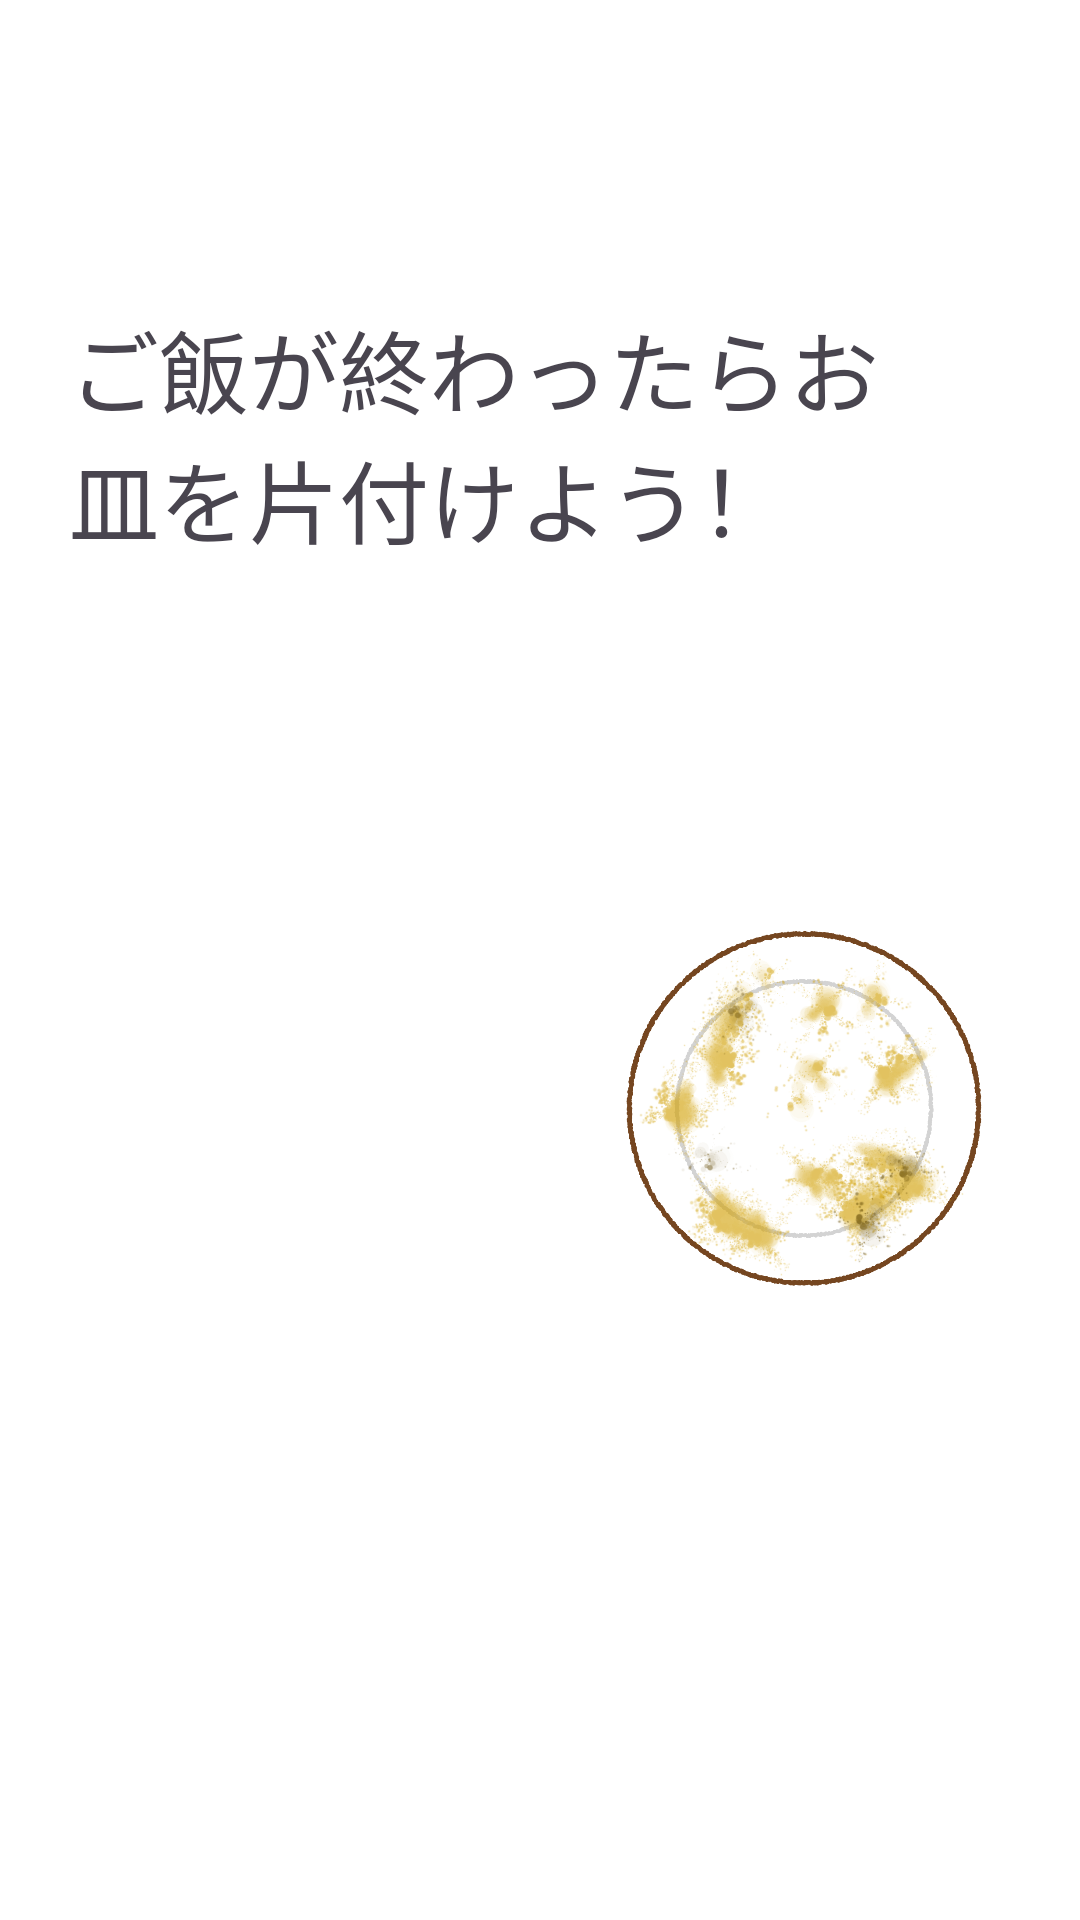

Reconstruct the res/layout file that produces this screen, plus the resources it refers to.
<!-- AndroidManifest.xml: application theme Theme.MyEdpsApplication -->
<!-- res/layout/thirteenth.xml -->
<RelativeLayout xmlns:android="http://schemas.android.com/apk/res/android"
    xmlns:app="http://schemas.android.com/apk/res-auto"
    xmlns:tools="http://schemas.android.com/tools"
    android:layout_width="match_parent"
    android:layout_height="match_parent"
    android:background="#FFFFFF">

    <TextView
        android:id="@+id/textViewName"
        android:layout_width="wrap_content"
        android:layout_height="wrap_content"
        android:layout_alignStart="@id/rectangle_2"
        android:layout_alignTop="@id/rectangle_2"
        android:layout_centerHorizontal="true"
        android:layout_marginStart="123dp"
        android:layout_marginTop="40dp"
        android:elevation="5dp"
        android:textColor="#000000"
        android:textSize="24sp"
        tools:text="リスくん" />

    <Button
        android:id="@+id/cleanButton"
        android:layout_width="wrap_content"
        android:layout_height="wrap_content"
        android:layout_below="@+id/character_image"
        android:layout_alignParentStart="true"
        android:layout_alignParentBottom="true"
        android:layout_centerHorizontal="true"
        android:layout_marginStart="155dp"
        android:layout_marginTop="56dp"
        android:layout_marginBottom="68dp"
        android:backgroundTint="#1D47C5"
        android:text="片付けた！"
        android:textColorHighlight="#2355D3"
        android:textColorLink="#4272C3" />

    <ImageView
        android:id="@+id/character_image"
        android:layout_width="281dp"
        android:layout_height="295dp"
        android:layout_below="@+id/textView11"
        android:layout_alignParentStart="true"
        android:layout_alignParentEnd="true"
        android:layout_centerInParent="true"
        android:layout_marginStart="67dp"
        android:layout_marginTop="61dp"
        android:layout_marginEnd="61dp"
        android:contentDescription="@string/risu"
        android:src="@drawable/baby" />


    <TextView
        android:id="@+id/textViewAge"
        android:layout_width="wrap_content"
        android:layout_height="wrap_content"
        android:layout_alignTop="@id/rectangle_2"
        android:layout_marginStart="-178dp"
        android:layout_marginTop="40dp"
        android:layout_toEndOf="@id/textViewName"
        android:elevation="5dp"
        android:textColor="#000000"
        android:textSize="24sp"
        tools:text="10歳" />

    <TextView
        android:id="@+id/textView11"
        android:layout_width="343dp"
        android:layout_height="wrap_content"
        android:layout_alignParentStart="true"
        android:layout_alignParentEnd="true"
        android:layout_centerHorizontal="true"
        android:layout_marginStart="23dp"
        android:layout_marginTop="101dp"
        android:layout_marginEnd="44dp"
        android:text="@string/ご飯が終わったらお皿を片付けよう"
        android:textSize="30sp" />

    <ImageView
        android:id="@+id/dirtyDish"
        android:layout_width="146dp"
        android:layout_height="295dp"
        android:layout_alignParentStart="true"
        android:layout_alignParentBottom="true"
        android:layout_marginStart="195dp"
        android:layout_marginBottom="123dp"
        app:srcCompat="@drawable/dirtydish" />


</RelativeLayout>
<!-- resources referenced by this layout -->
<resources>
  <!-- drawable dirtydish: png bitmap (drawable, 445529 bytes) -->
  <string name="risu">risu</string>
  <style name="Theme.MyEdpsApplication" parent="Base.Theme.MyEdpsApplication" />
  <style name="Base.Theme.MyEdpsApplication" parent="Theme.Material3.DayNight.NoActionBar">
          
          
      </style>
</resources>
